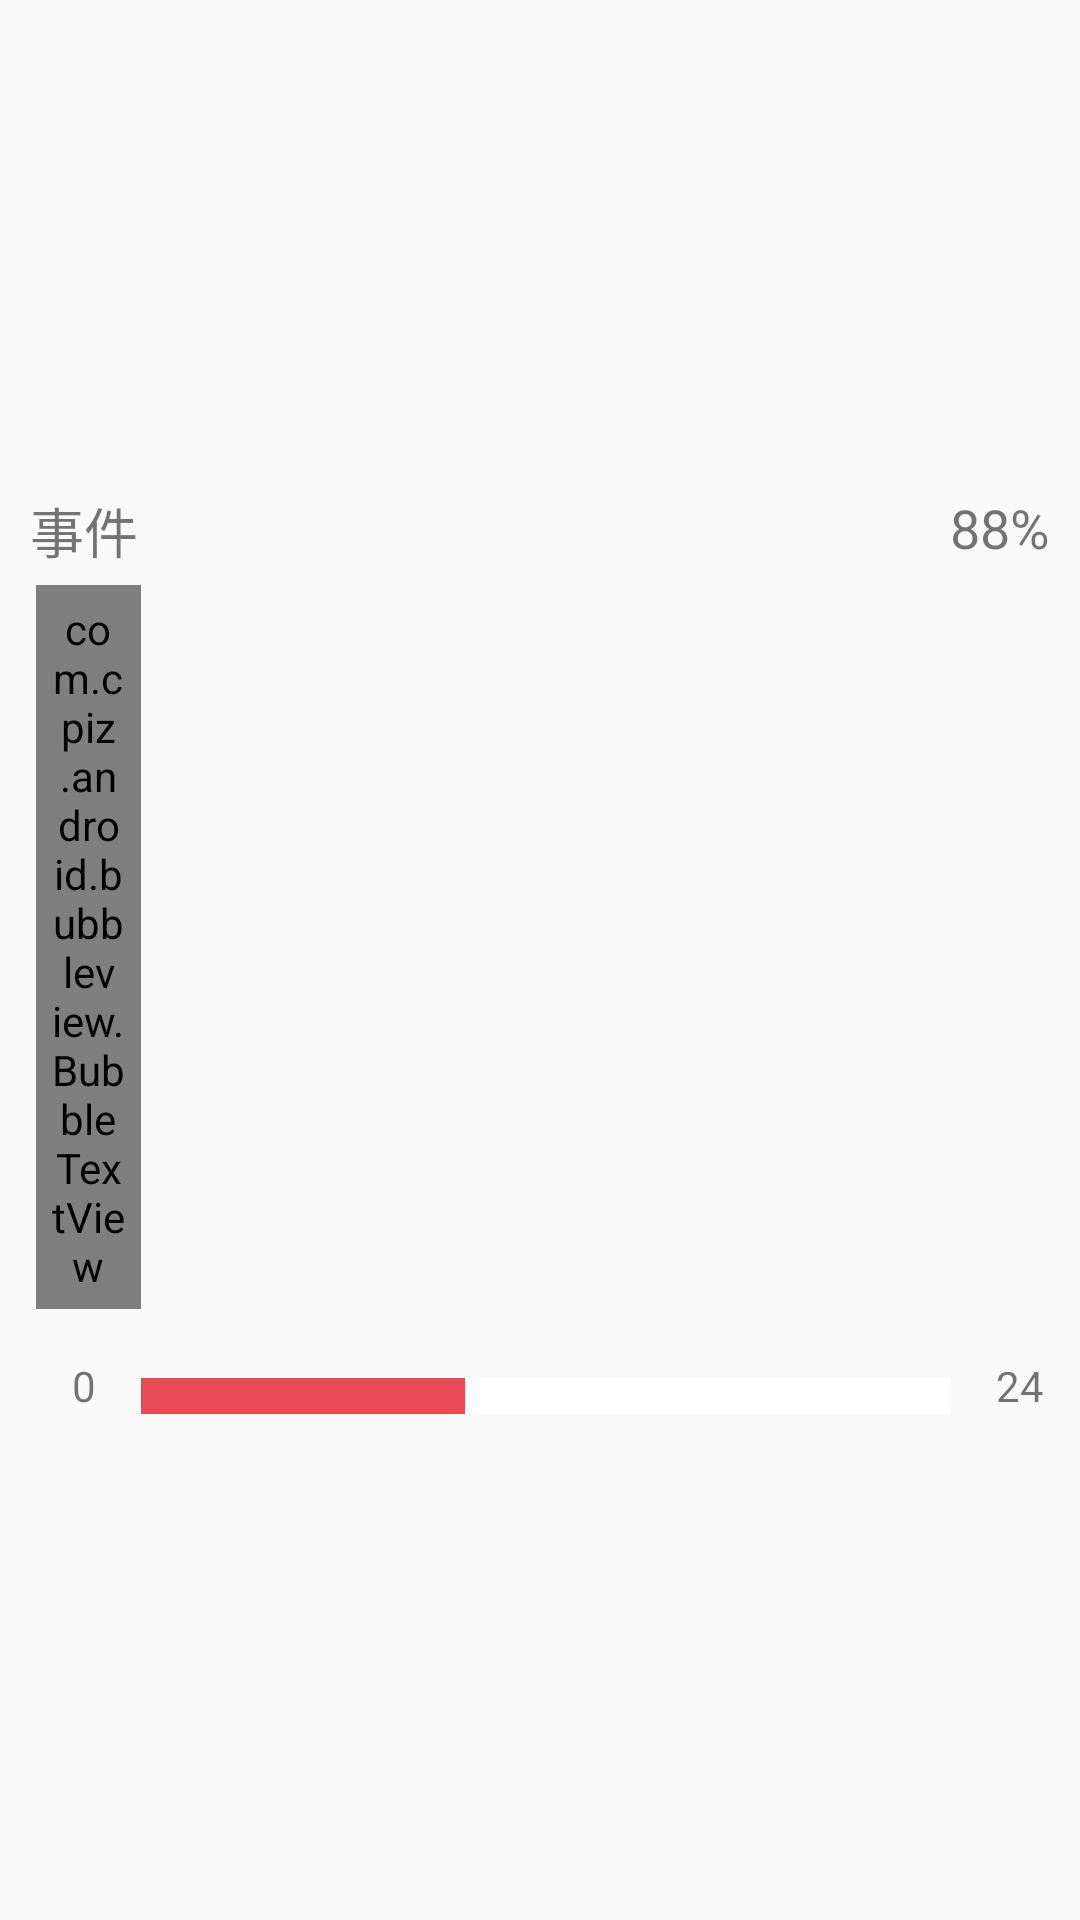

The Android layout XML behind this screen, and the referenced resources:
<!-- AndroidManifest.xml: application theme AppTheme -->
<!-- res/layout/listitem_main.xml -->
<?xml version="1.0" encoding="utf-8"?>
<LinearLayout xmlns:android="http://schemas.android.com/apk/res/android"
    android:layout_width="match_parent"
    android:layout_height="wrap_content"
    xmlns:app="http://schemas.android.com/apk/res-auto"
    android:gravity="center"
    android:orientation="vertical"
    android:id="@+id/bkg">

    <RelativeLayout
        android:layout_width="match_parent"
        android:layout_height="wrap_content"
        android:layout_marginEnd="10dp"
        android:layout_marginStart="10dp"
        android:layout_marginTop="15dp"
        android:layout_marginBottom="5dp">

        <TextView
            android:id="@+id/thing"
            android:layout_width="wrap_content"
            android:layout_height="wrap_content"
            android:layout_alignParentLeft="true"
            android:text="事件"
            android:textSize="18sp"
            android:gravity="left" />

        <TextView
            android:id="@+id/progress"
            android:layout_width="wrap_content"
            android:layout_height="wrap_content"
            android:layout_alignParentRight="true"
            android:text="88%"
            android:textSize="18sp"
            android:gravity="right" />
    </RelativeLayout>

    <RelativeLayout
        android:layout_width="match_parent"
        android:layout_height="wrap_content"
        android:layout_marginBottom="20dp"
        android:layout_marginEnd="10dp"
        android:layout_marginStart="10dp"
        android:gravity="center"
        android:orientation="horizontal">

        <ProgressBar
            android:id="@+id/process_bar"
            style="?android:attr/progressBarStyleHorizontal"
            android:layout_width="270dp"
            android:layout_height="12dp"
            android:layout_centerInParent="true"
            android:layout_marginEnd="15dp"
            android:layout_marginStart="15dp"
            android:indeterminateDrawable="@mipmap/animal1"
            android:max="100"
            android:maxHeight="25dp"
            android:minHeight="25dp"
            android:progress="40"
            android:progressDrawable="@drawable/prograssbar_form"
            android:layout_alignBottom="@+id/img" />

        <ImageView
            android:layout_width="wrap_content"
            android:adjustViewBounds="true"
            android:layout_height="wrap_content"
            android:id="@+id/img"
            android:layout_alignStart="@+id/process_bar"
            android:layout_below="@+id/bb1"
            android:minHeight="35dp"
            android:paddingBottom="5dp"
            android:maxHeight="35dp" />

        <TextView
            android:id="@+id/start_time"
            android:layout_width="wrap_content"
            android:layout_height="wrap_content"
            android:layout_toStartOf="@+id/process_bar"
            android:text="0"
            android:layout_alignBottom="@+id/process_bar" />


        <TextView
            android:id="@+id/end_time"
            android:layout_width="wrap_content"
            android:layout_height="wrap_content"
            android:layout_toEndOf="@+id/process_bar"
            android:text="24"
            android:layout_alignBottom="@+id/process_bar" />

        <com.cpiz.android.bubbleview.BubbleTextView
            android:id="@+id/bb1"
            app:bb_arrowDirection="Down"
            app:bb_cornerRadius="5dp"
            android:layout_width="wrap_content"
            android:layout_height="wrap_content"
            android:padding="5dp"
            android:textColor="@android:color/white"
            app:bb_arrowTo="@id/img"
            android:layout_alignParentTop="true"
            android:layout_alignEnd="@+id/img"
            android:textSize="10dp"
            android:singleLine="true"
            android:minWidth="25dp" />

    </RelativeLayout>

</LinearLayout>
<!-- resources referenced by this layout -->
<resources>
  <!-- drawable prograssbar_form (drawable) -->
  <?xml version="1.0" encoding="utf-8"?>
  <layer-list xmlns:android="http://schemas.android.com/apk/res/android" >
      <item android:id="@android:id/background">
          <shape>
              
              <solid android:color="#ffffff" />
          </shape>
      </item>
      
      <item android:id="@android:id/progress">
          <clip>
              <shape>
                  
                  <solid android:color="#e84b55" />
              </shape>
          </clip>
      </item>
  </layer-list>
  <!-- mipmap animal1: png bitmap (mipmap-xxxhdpi, 23179 bytes) -->
  <style name="AppTheme" parent="Theme.AppCompat.Light.DarkActionBar">
          
          <item name="colorPrimary">@color/colorPrimary</item>
          <item name="colorPrimaryDark">@color/colorPrimaryDark</item>
          <item name="colorAccent">@color/colorAccent</item>
      </style>
  <color name="colorPrimary">#e64b55</color>
  <color name="colorPrimaryDark">#cc3746</color>
  <color name="colorAccent">#FF4081</color>
</resources>
